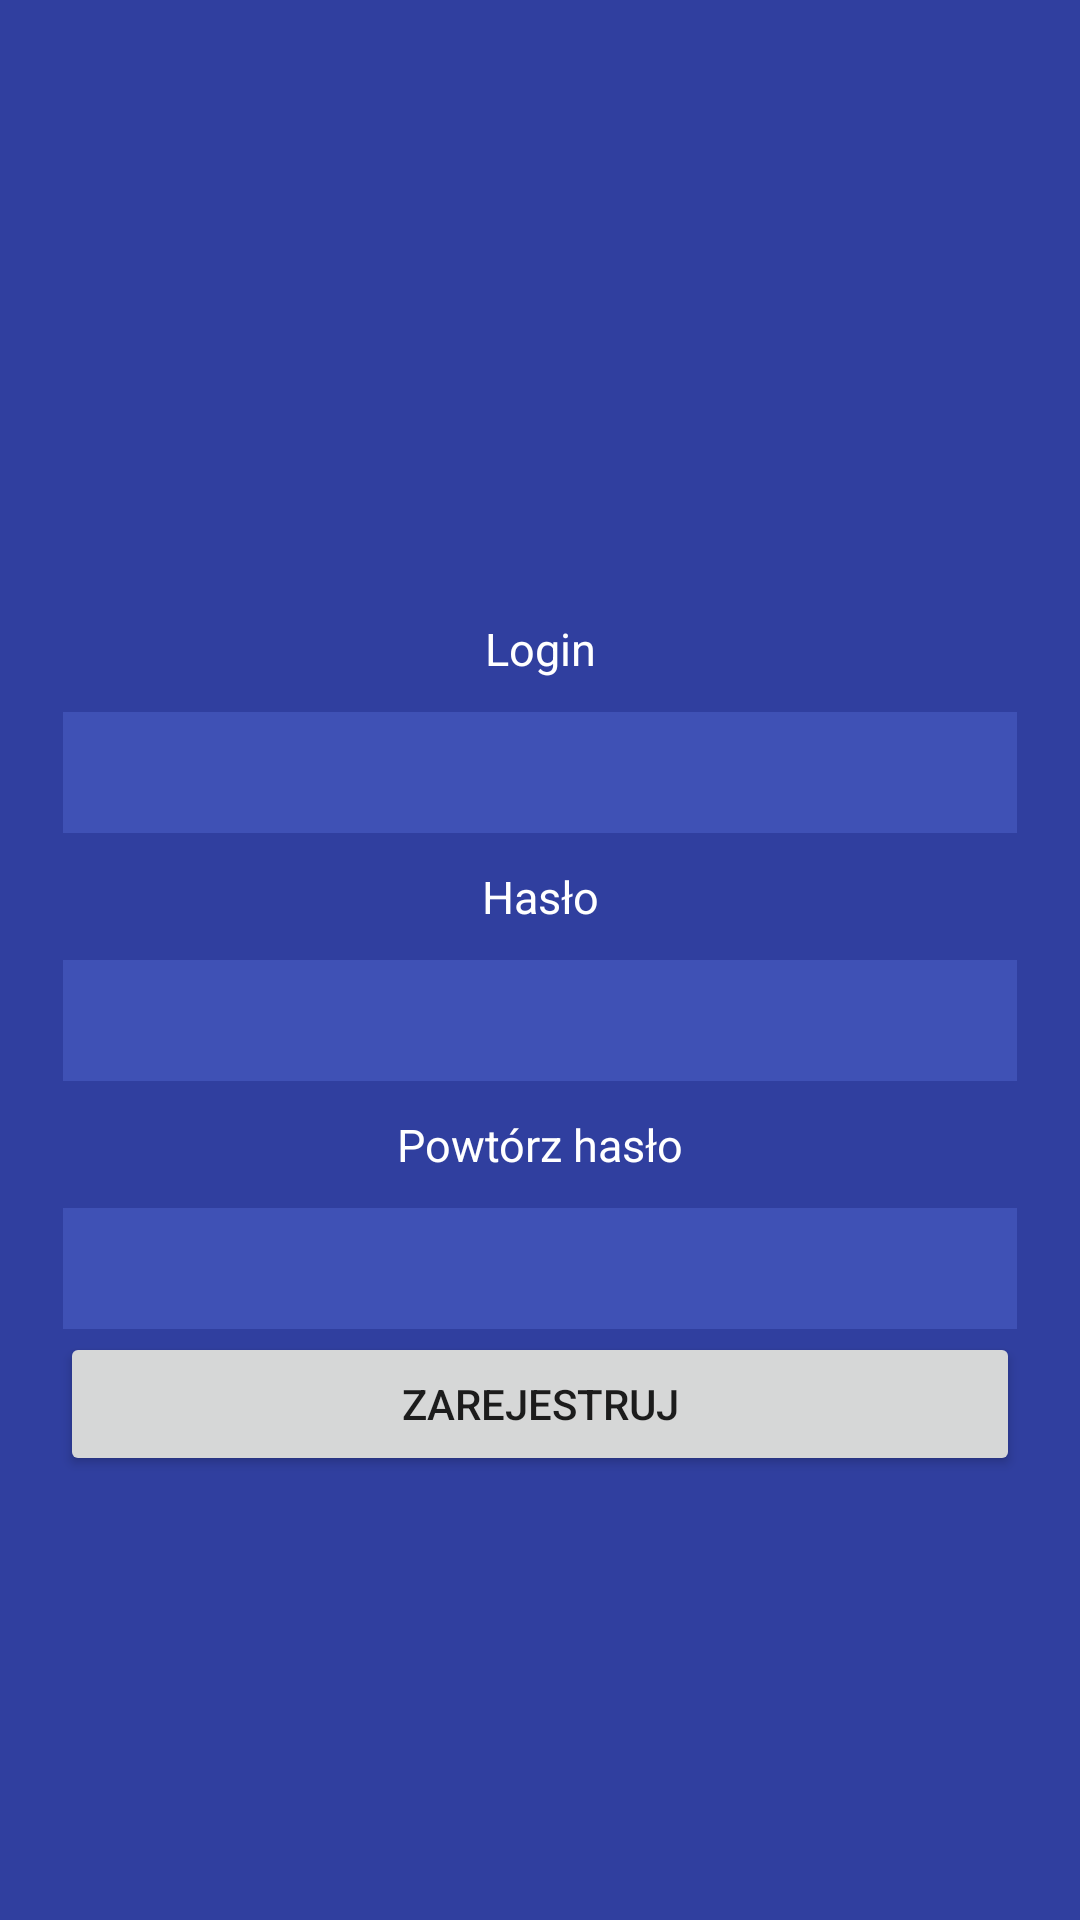

Write the Android layout XML for this screen, with the resource values it uses.
<!-- AndroidManifest.xml: application theme AppTheme -->
<!-- res/layout/activity_registration.xml -->
<?xml version="1.0" encoding="utf-8"?>
<LinearLayout xmlns:android="http://schemas.android.com/apk/res/android"
    xmlns:tools="http://schemas.android.com/tools"
    android:id="@+id/activity_registration"
    android:layout_width="match_parent"
    android:layout_height="match_parent"
    android:background="@color/colorPrimaryDark"
    android:gravity="center_horizontal|center_vertical"
    android:orientation="vertical"
    android:padding="@dimen/padding_large"
    tools:context="pl.com.kamilwrobel.czater.Register.RegistrationActivity">

    <ProgressBar
        android:id="@+id/activity_registration_progress_bar"
        android:layout_width="wrap_content"
        android:layout_height="wrap_content"
        android:visibility="invisible" />

    <TextView
        style="@style/wide_label"
        android:text="@string/login" />

    <EditText
        android:id="@+id/activity_registration_et_login"
        style="@style/wide_input" />

    <TextView
        style="@style/wide_label"
        android:text="@string/password" />

    <EditText
        android:id="@+id/activity_registration_et_password"
        style="@style/wide_input"
        android:inputType="textPassword" />

    <TextView
        style="@style/wide_label"
        android:text="@string/repeat_password" />

    <EditText
        android:id="@+id/activity_registration_et_repeat_password"
        style="@style/wide_input"
        android:inputType="textPassword" />

    <Button
        android:id="@+id/activity_registration_btn_register"
        android:layout_width="match_parent"
        android:layout_height="wrap_content"
        android:text="@string/register" />

</LinearLayout>
<!-- resources referenced by this layout -->
<resources>
  <color name="colorPrimaryDark">#303F9F</color>
  <dimen name="padding_large">20sp</dimen>
  <string name="login">Login</string>
  <string name="password">Hasło</string>
  <string name="register">Zarejestruj</string>
  <string name="repeat_password">Powtórz hasło</string>
  <style name="wide_input">
          <item name="android:background">@color/colorPrimary</item>
          <item name="android:textColor">@color/colorLightText</item>
          <item name="android:gravity">center</item>
          <item name="android:layout_width">match_parent</item>
          <item name="android:layout_height">wrap_content</item>
          <item name="android:padding">@dimen/padding_small</item>
          <item name="android:layout_margin">1dp</item>
          <item name="android:textSize">@dimen/text_size_medium</item>
      </style>
  <style name="wide_label">
          <item name="android:textColor">@color/colorLightText</item>
          <item name="android:gravity">center</item>
          <item name="android:layout_margin">@dimen/margin_small</item>
          <item name="android:layout_width">match_parent</item>
          <item name="android:layout_height">wrap_content</item>
          <item name="android:textSize">@dimen/text_size_medium</item>
      </style>
  <style name="AppTheme" parent="Theme.AppCompat.Light.DarkActionBar">
          
          <item name="colorPrimary">@color/colorPrimary</item>
          <item name="colorPrimaryDark">@color/colorPrimaryDark</item>
          <item name="colorAccent">@color/colorAccent</item>
      </style>
  <color name="colorPrimary">#3F51B5</color>
  <color name="colorLightText">#FFFFFF</color>
  <dimen name="padding_small">10sp</dimen>
  <dimen name="text_size_medium">15sp</dimen>
  <dimen name="margin_small">10sp</dimen>
  <color name="colorAccent">#FF4081</color>
</resources>
